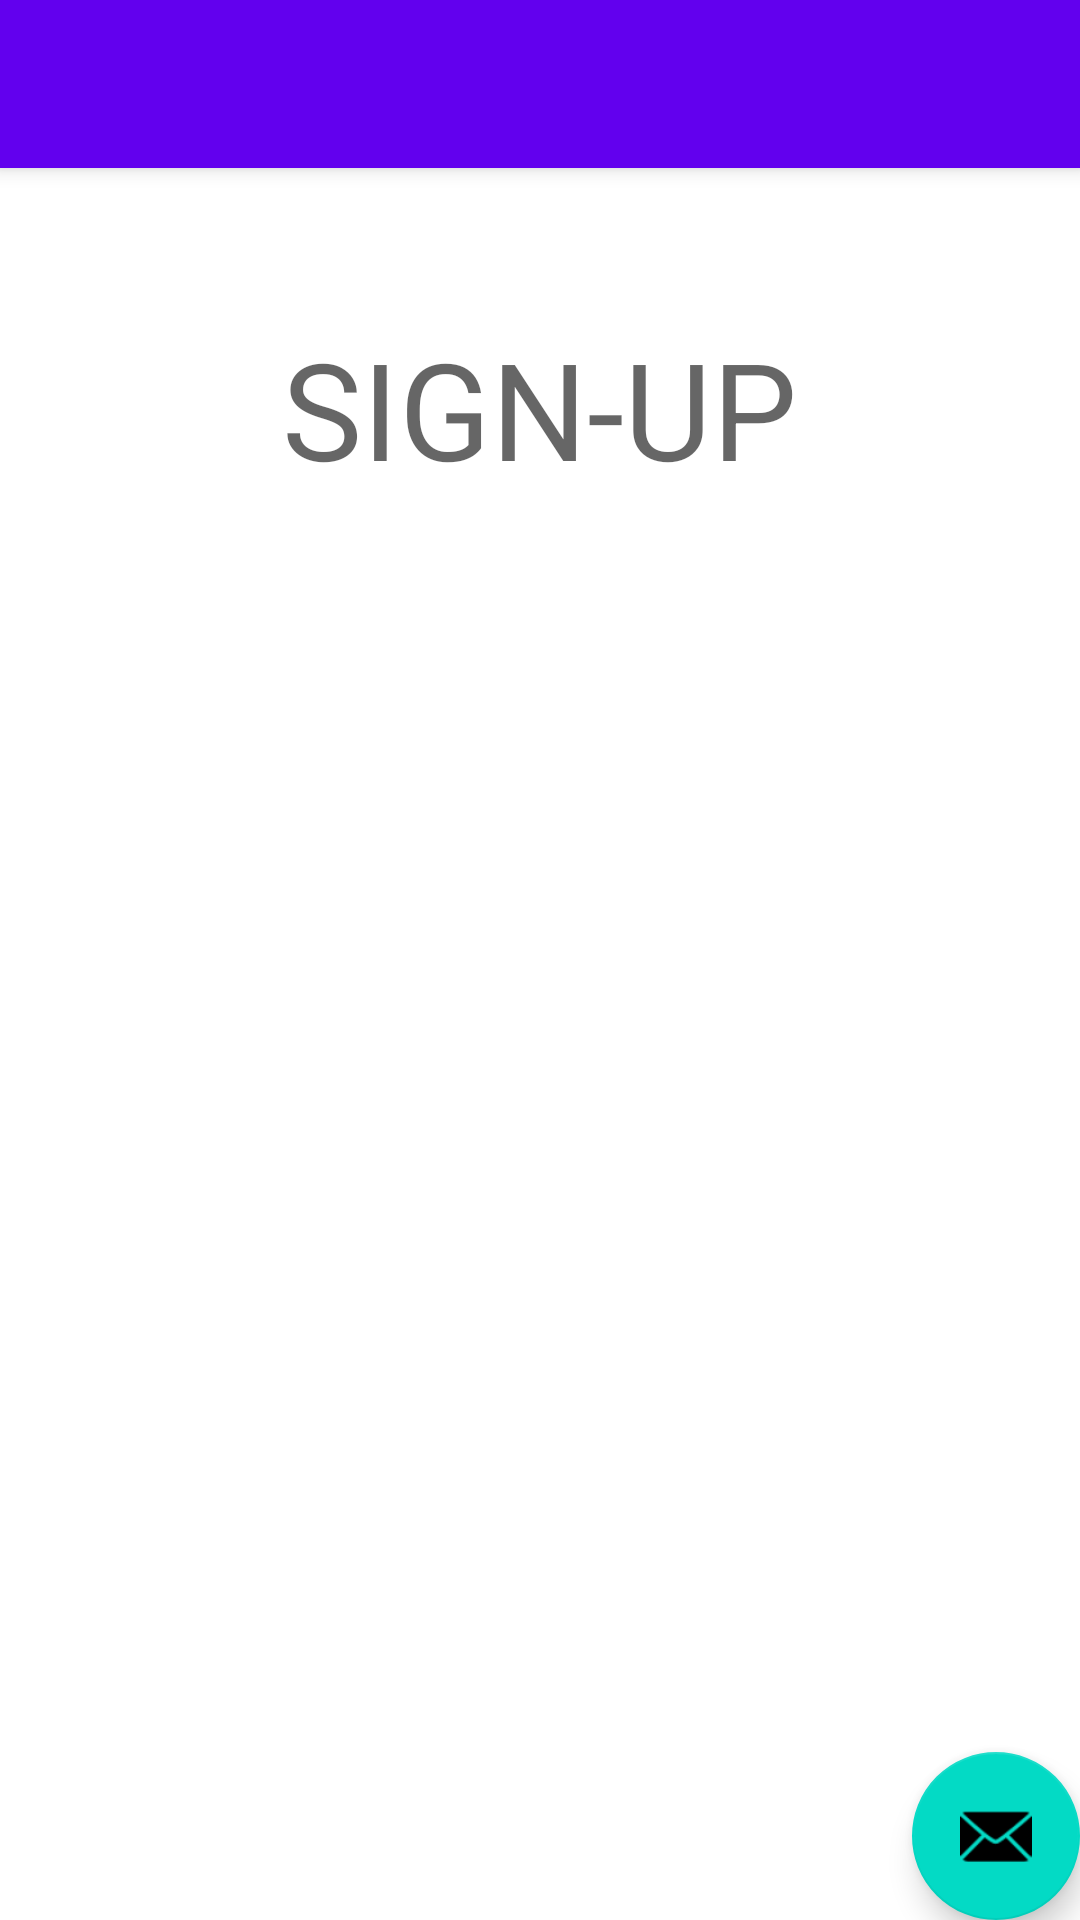

Produce the Android XML layout that renders to this screen, including the resource entries it uses.
<!-- AndroidManifest.xml: application theme Theme.Projectgroup02Android -->
<!-- res/layout/activity_signup.xml -->
<?xml version="1.0" encoding="utf-8"?>
<androidx.coordinatorlayout.widget.CoordinatorLayout xmlns:android="http://schemas.android.com/apk/res/android"
    xmlns:app="http://schemas.android.com/apk/res-auto"
    xmlns:tools="http://schemas.android.com/tools"
    android:layout_width="match_parent"
    android:layout_height="match_parent"
    tools:context=".SignupActivity">

    <com.google.android.material.appbar.AppBarLayout
        android:layout_width="match_parent"
        android:layout_height="wrap_content"
        android:theme="@style/Theme.Projectgroup02Android.AppBarOverlay">

        <androidx.appcompat.widget.Toolbar
            android:id="@+id/toolbar"
            android:layout_width="match_parent"
            android:layout_height="?attr/actionBarSize"
            android:background="?attr/colorPrimary"
            app:popupTheme="@style/Theme.Projectgroup02Android.PopupOverlay" />

    </com.google.android.material.appbar.AppBarLayout>

    <include layout="@layout/content_signup" />

    <com.google.android.material.floatingactionbutton.FloatingActionButton
        android:id="@+id/fab"
        android:layout_width="wrap_content"
        android:layout_height="wrap_content"
        android:layout_gravity="bottom|end"
        android:layout_margin="@dimen/fab_margin"
        app:srcCompat="@android:drawable/ic_dialog_email" />

</androidx.coordinatorlayout.widget.CoordinatorLayout>
<!-- res/layout/content_signup.xml (included above) -->
<?xml version="1.0" encoding="utf-8"?>
<RelativeLayout
    xmlns:android="http://schemas.android.com/apk/res/android"
    xmlns:app="http://schemas.android.com/apk/res-auto"
    android:layout_width="match_parent"
    android:layout_height="match_parent"
    app:layout_behavior="@string/appbar_scrolling_view_behavior">

    <TextView
        android:id="@+id/Title"
        android:layout_width="wrap_content"
        android:layout_height="74dp"
        android:layout_centerHorizontal="true"
        android:layout_marginTop="50dp"
        android:text="SIGN-UP"
        android:textAppearance="@style/TextAppearance.AppCompat.Display2" />

</RelativeLayout>
<!-- resources referenced by this layout -->
<resources>
  <style name="Theme.Projectgroup02Android.AppBarOverlay" parent="ThemeOverlay.AppCompat.Dark.ActionBar" />
  <style name="Theme.Projectgroup02Android.PopupOverlay" parent="ThemeOverlay.AppCompat.Light" />
  <style name="Theme.Projectgroup02Android" parent="Theme.MaterialComponents.DayNight.DarkActionBar">
          
          <item name="colorPrimary">@color/purple_500</item>
          <item name="colorPrimaryVariant">@color/purple_700</item>
          <item name="colorOnPrimary">@color/white</item>
          
          <item name="colorSecondary">@color/teal_200</item>
          <item name="colorSecondaryVariant">@color/teal_700</item>
          <item name="colorOnSecondary">@color/black</item>
          
          <item name="android:statusBarColor" tools:targetApi="l">?attr/colorPrimaryVariant</item>
          
      </style>
  <!-- not gathered from this repository: default colours our renderer supplied (Android Studio template values) -->
  <color name="purple_500">#FF6200EE</color>
  <color name="purple_700">#FF3700B3</color>
  <color name="teal_200">#FF03DAC5</color>
  <color name="teal_700">#FF018786</color>
  <color name="black">#FF000000</color>
  <color name="white">#FFFFFFFF</color>
</resources>
